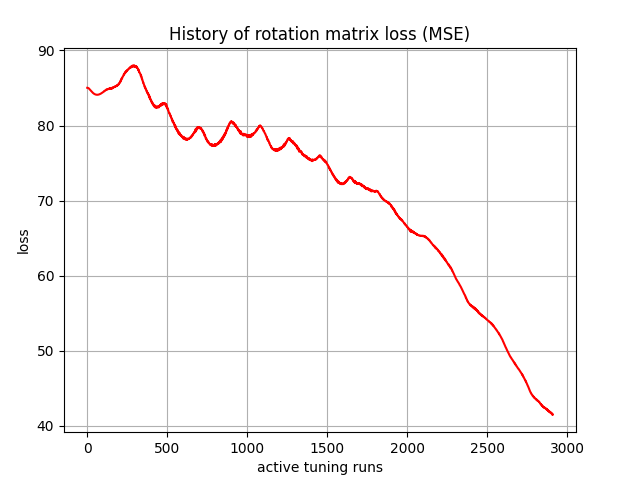

Values plotted in this chart, from the file beside it:
, 0
0, 85.02
1, 85.03
2, 85.03
3, 85.02
4, 85.02
5, 85.02
6, 85
7, 84.98
8, 84.97
9, 84.96
10, 84.94
11, 84.91
12, 84.89
13, 84.87
14, 84.85
15, 84.82
16, 84.8
17, 84.78
18, 84.75
19, 84.72
20, 84.7
21, 84.67
22, 84.65
23, 84.62
24, 84.6
25, 84.57
26, 84.55
27, 84.52
28, 84.5
29, 84.48
30, 84.45
31, 84.43
32, 84.41
33, 84.39
34, 84.37
35, 84.35
36, 84.33
37, 84.31
38, 84.3
39, 84.28
40, 84.26
41, 84.25
42, 84.23
43, 84.22
44, 84.21
45, 84.19
46, 84.18
47, 84.17
48, 84.16
49, 84.15
50, 84.14
51, 84.13
52, 84.13
53, 84.12
54, 84.12
55, 84.11
56, 84.11
57, 84.1
58, 84.1
59, 84.1
... 2,850 more rows
